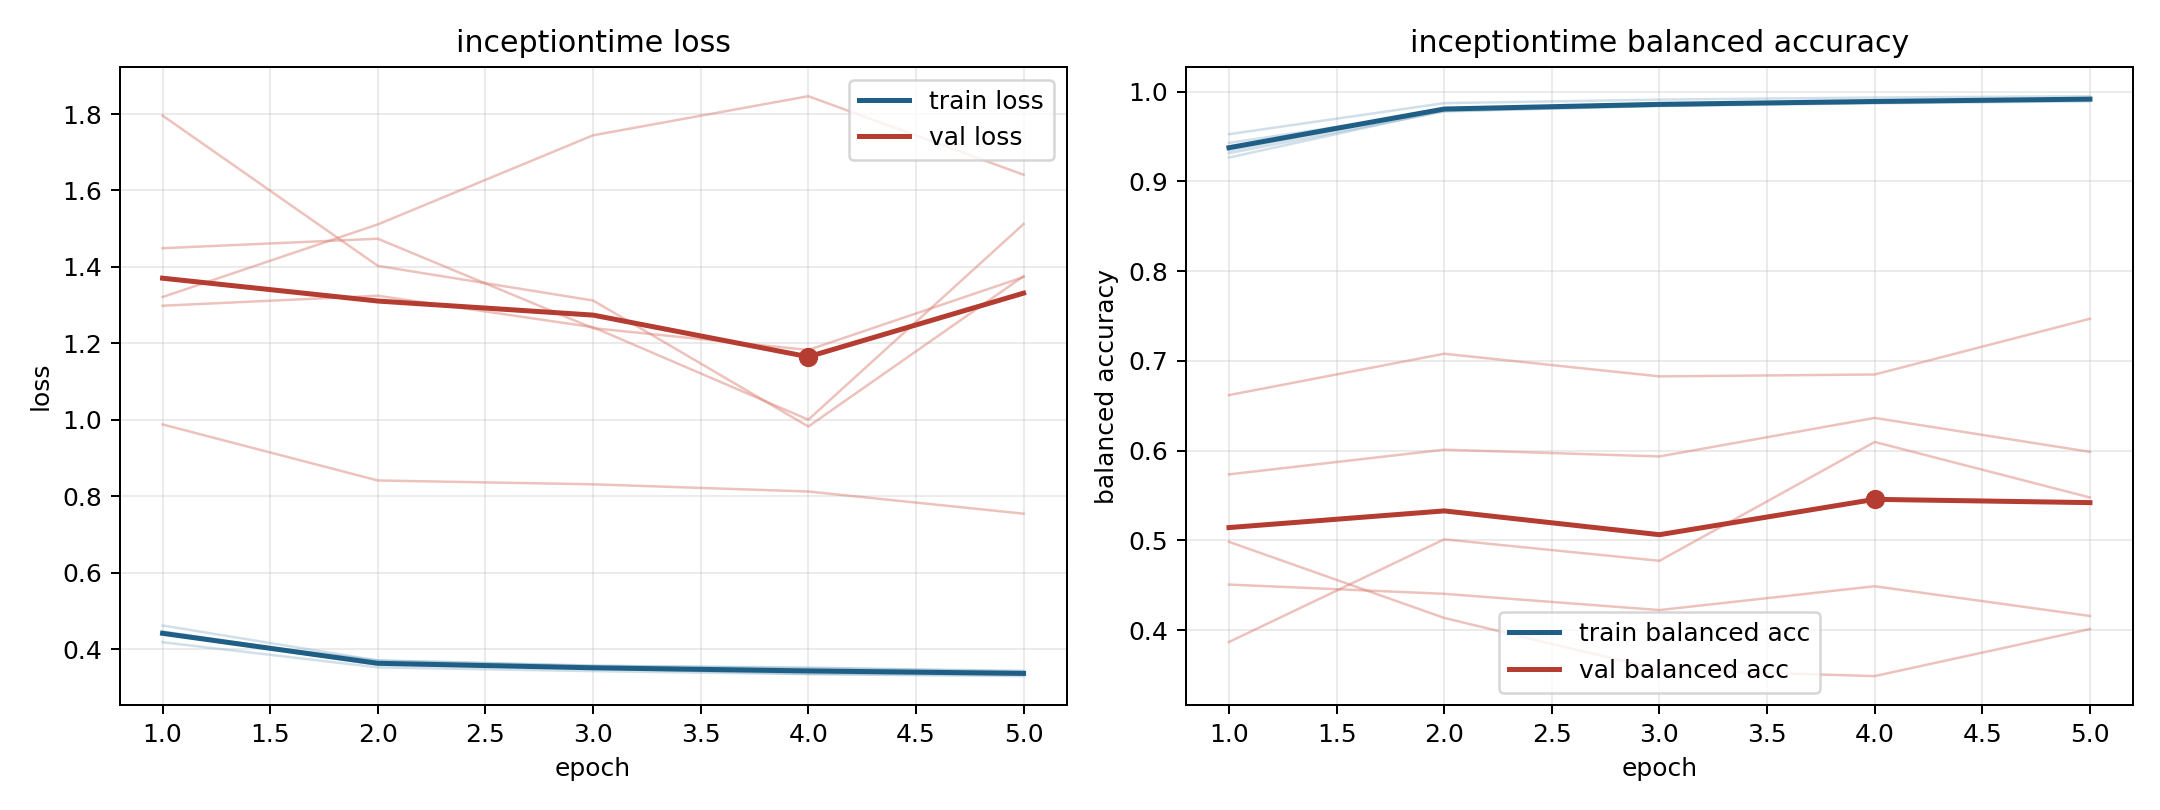

Data behind this chart, as committed beside it:
model, fold, epoch, train_loss, train_balanced_accuracy, val_loss, val_balanced_accuracy
inceptiontime, 1, 1, 0.4185, 0.9525, 1.321, 0.4982
inceptiontime, 1, 2, 0.3528, 0.9871, 1.511, 0.4135
inceptiontime, 1, 3, 0.343, 0.991, 1.744, 0.3557
inceptiontime, 1, 4, 0.3351, 0.9933, 1.847, 0.3486
inceptiontime, 1, 5, 0.33, 0.9948, 1.641, 0.401
inceptiontime, 2, 1, 0.447, 0.9313, 1.449, 0.5734
inceptiontime, 2, 2, 0.3631, 0.9777, 1.474, 0.6009
inceptiontime, 2, 3, 0.351, 0.9842, 1.24, 0.5934
inceptiontime, 2, 4, 0.3438, 0.9877, 1.183, 0.6363
inceptiontime, 2, 5, 0.3358, 0.9911, 1.374, 0.5985
inceptiontime, 3, 1, 0.4386, 0.9428, 1.796, 0.3867
inceptiontime, 3, 2, 0.3711, 0.9784, 1.403, 0.501
inceptiontime, 3, 3, 0.3576, 0.9838, 1.312, 0.4771
inceptiontime, 3, 4, 0.3503, 0.9869, 0.9828, 0.6095
inceptiontime, 3, 5, 0.3442, 0.9891, 1.376, 0.5477
inceptiontime, 4, 1, 0.4623, 0.9264, 0.9881, 0.6617
inceptiontime, 4, 2, 0.3706, 0.9789, 0.8416, 0.7078
inceptiontime, 4, 3, 0.3564, 0.9856, 0.8316, 0.6826
inceptiontime, 4, 4, 0.3526, 0.9873, 0.8127, 0.6847
inceptiontime, 4, 5, 0.3414, 0.9917, 0.7548, 0.7468
inceptiontime, 5, 1, 0.4429, 0.9342, 1.299, 0.4506
inceptiontime, 5, 2, 0.3596, 0.9805, 1.325, 0.4403
inceptiontime, 5, 3, 0.3504, 0.9841, 1.242, 0.4222
inceptiontime, 5, 4, 0.3358, 0.9895, 1.001, 0.4488
inceptiontime, 5, 5, 0.3338, 0.9911, 1.512, 0.4156
